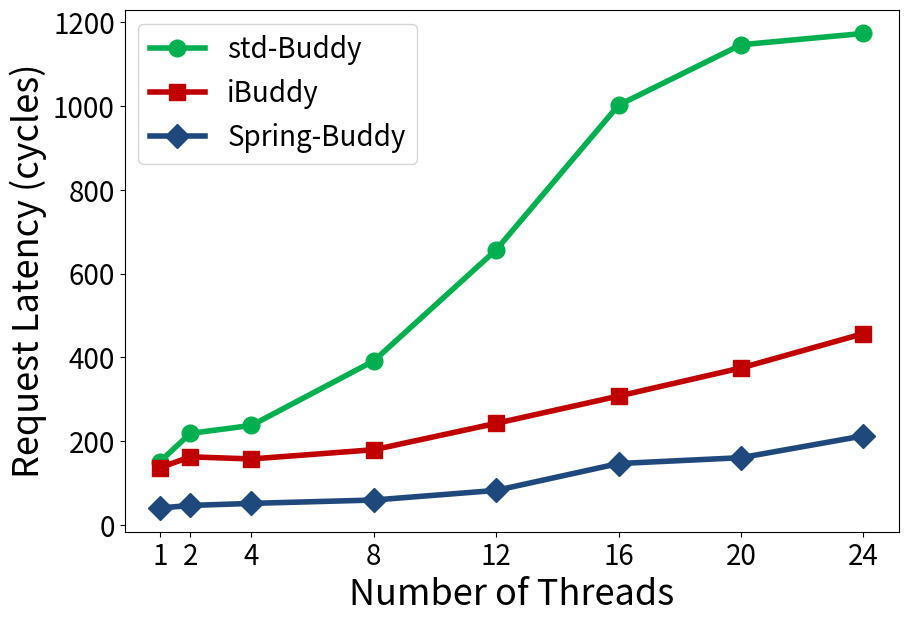

Here is the Python script that generated this plot:
import sys,os
import matplotlib.pyplot as plt
import random

markerTable = {'iBuddy':'s', 'std-Buddy':'o', 'Spring-Buddy':'D'}
colorTable = {'iBuddy':'#C00000', 'std-Buddy':'#00B050', 'Spring-Buddy':'#1f497d'}


xArr = [1,2,4,8,12,16,20,24]
yDict = {
    "std-Buddy": [151, 219, 238, 392, 657, 1002, 1146, 1173],
    "iBuddy": [137, 163, 158, 180, 243, 308, 375, 457],
    "Spring-Buddy": [41, 47, 52, 60, 83, 147, 161, 213]
}

plt.figure(figsize=(9,6))

targetName = list(yDict.keys())

for i in range(len(targetName)):
    plt.plot(xArr,yDict[targetName[i]], label=targetName[i], linewidth=4, marker=markerTable[targetName[i]], color=colorTable[targetName[i]], markersize=12)

plt.legend(fontsize=20)
plt.xticks(fontsize=20)
plt.yticks(fontsize=20)
plt.xticks(xArr,xArr,fontsize=20)
plt.ylabel('Request Latency (cycles)', fontsize=26)
plt.xlabel('Number of Threads', fontsize=26)
plt.subplots_adjust(left=0.13, right=0.99, top=0.99, bottom=0.12)

plt.savefig('%s.pdf' % os.path.splitext(sys.argv[0])[0])

plt.show()
